Run: headless pygame with SDL's dummy video driver; simulated clock (each Clock.tick advances the game by its frame time, no real sleeping); random seed 0; keys injected as events and as key.get_pressed() state; no mouse input.
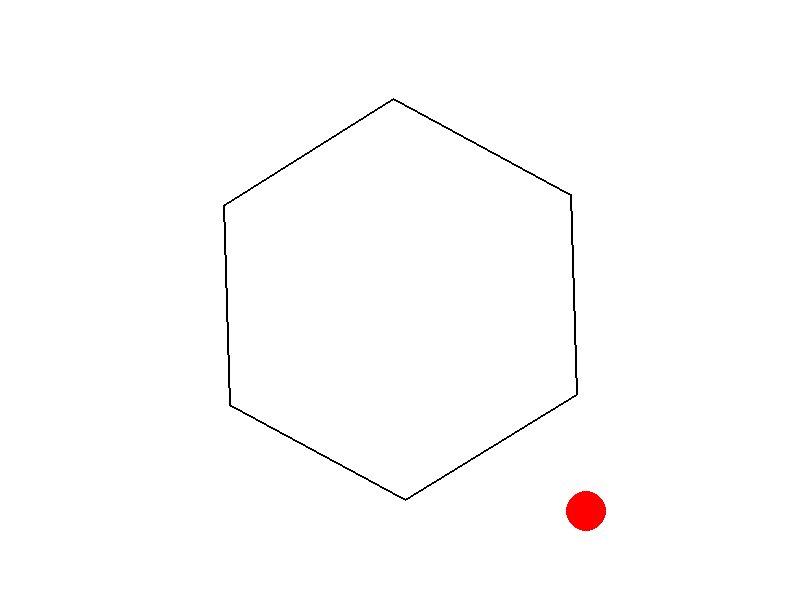
Frame 1 of 4 · flips 1–60 · no input
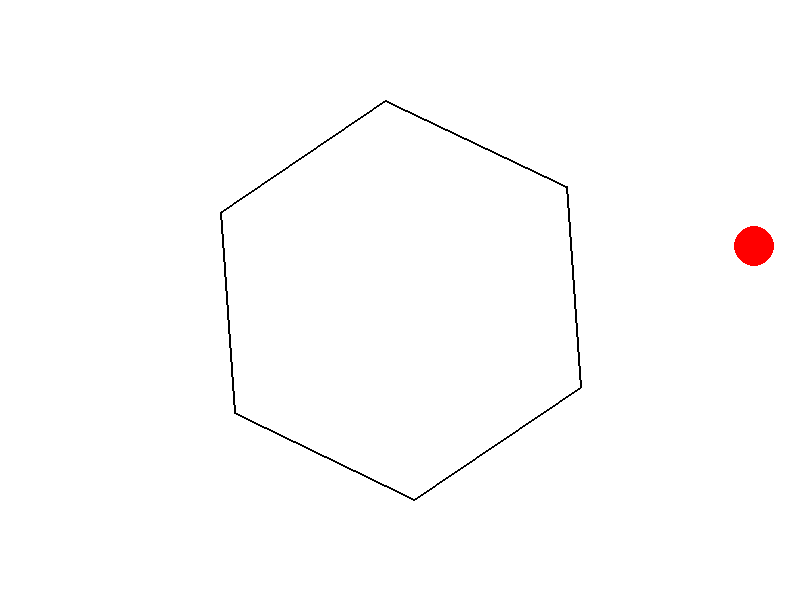
Frame 2 of 4 · flips 61–180 · tapped SPACE, RETURN · held RIGHT (→), D
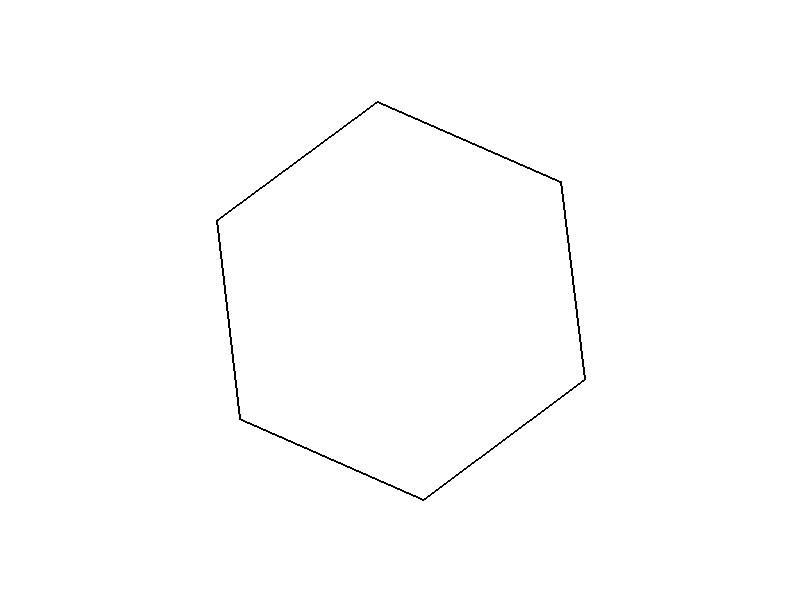
Frame 3 of 4 · flips 181–300 · held DOWN (↓), S
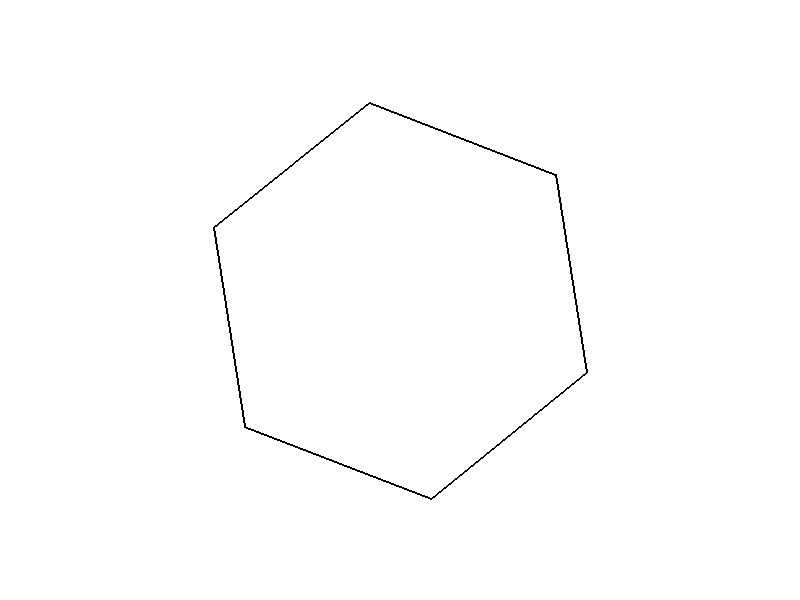
Frame 4 of 4 · flips 301–420 · held LEFT (←), A, UP (↑), W

The pygame program that drew these frames:

import pygame
import math

# Initialize Pygame
pygame.init()

# Set up the display
width, height = 800, 600
screen = pygame.display.set_mode((width, height))
pygame.display.set_caption("Hexagon Ball Bounce")

# Define colors
WHITE = (255, 255, 255)
BLACK = (0, 0, 0)
RED = (255, 0, 0)

# Set up the hexagon
hexagon_radius = 200
hexagon_center = (width // 2, height // 2)
hexagon_points = []
for i in range(6):
    angle_deg = 60 * i
    angle_rad = math.pi / 180 * angle_deg
    x = int(hexagon_center[0] + hexagon_radius * math.cos(angle_rad))
    y = int(hexagon_center[1] + hexagon_radius * math.sin(angle_rad))
    hexagon_points.append((x, y))

# Set up the ball
ball_radius = 20
ball_center = [width // 2, height // 2]
ball_speed = [3, 4]

# Set up the clock
clock = pygame.time.Clock()

# Game loop
running = True
while running:
    for event in pygame.event.get():
        if event.type == pygame.QUIT:
            running = False

    # Clear the screen
    screen.fill(WHITE)

    # Rotate the hexagon
    angle = pygame.time.get_ticks() / 1000 * 30  # Adjust the speed of rotation
    rotated_points = []
    for point in hexagon_points:
        x, y = point
        dx = x - hexagon_center[0]
        dy = y - hexagon_center[1]
        rotated_x = dx * math.cos(math.radians(angle)) - dy * math.sin(math.radians(angle))
        rotated_y = dx * math.sin(math.radians(angle)) + dy * math.cos(math.radians(angle))
        rotated_points.append((int(rotated_x + hexagon_center[0]), int(rotated_y + hexagon_center[1])))

    # Draw the hexagon
    pygame.draw.polygon(screen, BLACK, rotated_points, 2)

    # Move the ball
    ball_center[0] += ball_speed[0]
    ball_center[1] += ball_speed[1]

    # Check for collision with hexagon edges
    for i in range(6):
        p1 = rotated_points[i]
        p2 = rotated_points[(i + 1) % 6]
        edge_vector = (p2[0] - p1[0], p2[1] - p1[1])
        ball_vector = (ball_center[0] - p1[0], ball_center[1] - p1[1])
        edge_length_sq = edge_vector[0] ** 2 + edge_vector[1] ** 2
        proj_length = (ball_vector[0] * edge_vector[0] + ball_vector[1] * edge_vector[1]) / edge_length_sq
        closest_point = (int(p1[0] + proj_length * edge_vector[0]), int(p1[1] + proj_length * edge_vector[1]))
        distance = math.sqrt((ball_center[0] - closest_point[0]) ** 2 + (ball_center[1] - closest_point[1]) ** 2)
        if distance <= ball_radius:
            # Calculate reflection vector
            normal = (closest_point[1] - ball_center[1], ball_center[0] - closest_point[0])
            normal_length = math.sqrt(normal[0] ** 2 + normal[1] ** 2)
            normal = (normal[0] / normal_length, normal[1] / normal_length)
            dot_product = ball_speed[0] * normal[0] + ball_speed[1] * normal[1]
            ball_speed[0] -= 2 * dot_product * normal[0]
            ball_speed[1] -= 2 * dot_product * normal[1]

    # Draw the ball
    pygame.draw.circle(screen, RED, (int(ball_center[0]), int(ball_center[1])), ball_radius)

    # Update the display
    pygame.display.flip()

    # Set the frame rate
    clock.tick(60)

# Quit Pygame
pygame.quit()
